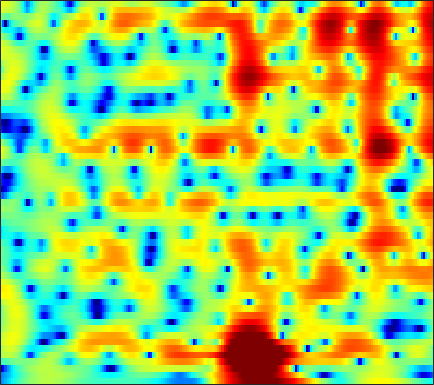

The file beside this chart, header and first rows:
-9.051, -8.3664, -7.3781, -6.3633, -5.6127, -4.6515, -3.7592, -3.1375, -2.3767, -1.694, -1.0771, -0.65335, -0.14161, 0.30805, 0.60709, 0.95641, 1.2515, 1.4366, 1.6373, 1.7893, 1.8877, 1.9281, 1.9382, 1.8962
-9.4, -8.906, -8.114, -7.232, -6.539, -5.6, -4.676, -4.008, -3.161, -2.373, -1.65, -1.153, -0.549, -0.0132, 0.3453, 0.767, 1.125, 1.354, 1.608, 1.806, 1.95, 2.024, 2.081, 2.091
-17.4, -14.07, -10.88, -8.534, -7.116, -5.542, -4.24, -3.403, -2.436, -1.609, -0.9006, -0.4345, 0.1136, 0.5877, 0.899, 1.257, 1.557, 1.74, 1.932, 2.063, 2.131, 2.137, 2.089, 1.978
-2.67, -2.433, -2.027, -1.579, -1.247, -0.8502, -0.5385, -0.3751, -0.2403, -0.1868, -0.1884, -0.1984, -0.1811, -0.07968, 0.06348, 0.3476, 0.7096, 1.004, 1.387, 1.711, 1.938, 2.022, 1.999, 1.803
1.591, 1.866, 2.136, 2.265, 2.262, 2.089, 1.681, 1.195, 0.2497, -1.099, -3.01, -4.932, -8.355, -12.13, -12.12, -8.495, -5.273, -3.469, -1.659, -0.3616, 0.5661, 1.075, 1.533, 1.765
1.416, 2.125, 2.788, 3.15, 3.237, 3.114, 2.714, 2.237, 1.369, 0.2391, -1.149, -2.288, -3.784, -4.89, -5.314, -5.395, -5.159, -4.92, -4.537, -4.109, -3.602, -3.142, -2.491, -1.81
2.479, 3.029, 3.612, 3.995, 4.141, 4.16, 3.974, 3.7, 3.172, 2.464, 1.587, 0.8293, -0.3317, -1.649, -2.792, -4.583, -6.838, -9.018, -13.06, -19.14, -19.32, -14.96, -11.07, -8.704
1.915, 2.512, 3.162, 3.652, 3.905, 4.089, 4.095, 3.977, 3.654, 3.16, 2.501, 1.897, 0.9427, -0.1791, -1.13, -2.521, -4.051, -5.259, -6.805, -8.018, -8.706, -8.919, -9.047, -9.321
0.3563, 1.149, 2.008, 2.66, 3.029, 3.36, 3.514, 3.513, 3.361, 3.047, 2.581, 2.143, 1.448, 0.6411, -0.01646, -0.941, -1.89, -2.586, -3.457, -4.237, -4.912, -5.347, -5.866, -6.357
-0.2916, 0.5359, 1.487, 2.261, 2.714, 3.138, 3.367, 3.42, 3.337, 3.07, 2.621, 2.174, 1.44, 0.5642, -0.1726, -1.24, -2.346, -3.164, -4.165, -4.986, -5.54, -5.743, -5.778, -5.586
-0.6943, 0.3628, 1.559, 2.506, 3.06, 3.582, 3.863, 3.926, 3.821, 3.502, 2.958, 2.414, 1.497, 0.3336, -0.7224, -2.421, -4.508, -6.423, -9.536, -13.11, -14.65, -13.11, -10.27, -7.94
-0.8301, 0.4442, 1.776, 2.747, 3.267, 3.721, 3.929, 3.922, 3.712, 3.299, 2.7, 2.128, 1.204, 0.09569, -0.8731, -2.361, -4.118, -5.595, -7.664, -9.486, -10.19, -9.717, -8.366, -6.924
1.589, 2.277, 3.018, 3.518, 3.732, 3.805, 3.663, 3.42, 2.924, 2.263, 1.464, 0.7991, -0.1202, -1.02, -1.647, -2.4, -3.058, -3.48, -3.974, -4.363, -4.611, -4.725, -4.835, -4.924
4.425, 4.616, 4.747, 4.71, 4.569, 4.2, 3.596, 2.99, 1.956, 0.6292, -0.9839, -2.36, -4.237, -5.736, -6.209, -5.923, -5.074, -4.41, -3.696, -3.208, -2.968, -2.98, -3.262, -3.881
5.179, 5.126, 4.926, 4.597, 4.259, 3.658, 2.85, 2.088, 0.8207, -0.8329, -2.995, -5.118, -9.063, -14.7, -15.74, -10.7, -6.964, -5.11, -3.408, -2.315, -1.703, -1.503, -1.531, -1.9
3.611, 3.428, 3.098, 2.651, 2.239, 1.624, 0.9475, 0.3981, -0.3661, -1.142, -1.937, -2.513, -3.138, -3.466, -3.438, -3.045, -2.368, -1.814, -1.091, -0.5314, -0.1775, -0.03396, -0.006629, -0.1489
1.646, 1.383, 0.8688, 0.138, -0.5319, -1.477, -2.304, -2.743, -2.977, -2.821, -2.42, -2.022, -1.439, -0.864, -0.4418, 0.1159, 0.6415, 1.005, 1.402, 1.671, 1.817, 1.822, 1.679, 1.378
0.1753, -0.06597, -0.8523, -2.192, -3.61, -6.373, -10.52, -14.19, -13.1, -8.392, -5.061, -3.238, -1.411, -0.02817, 0.8071, 1.698, 2.388, 2.799, 3.202, 3.448, 3.546, 3.497, 3.237, 2.735
-0.9643, -1.105, -1.704, -2.681, -3.674, -5.313, -6.996, -7.804, -7.582, -6.153, -4.367, -3.109, -1.669, -0.4927, 0.2429, 1.046, 1.677, 2.066, 2.482, 2.811, 3.014, 3.087, 3.062, 2.835
-1.07, -1.278, -1.681, -2.292, -2.816, -3.484, -4.058, -4.314, -4.39, -4.119, -3.581, -3.107, -2.469, -1.88, -1.524, -1.161, -0.8942, -0.7317, -0.4591, -0.06125, 0.4555, 0.909, 1.54, 2.086
-0.7972, -1.115, -1.688, -2.513, -3.251, -4.352, -5.505, -6.245, -6.715, -6.405, -5.529, -4.782, -3.926, -3.384, -3.282, -3.597, -4.463, -5.479, -6.87, -6.979, -4.964, -2.973, -0.6219, 1.246
-2.159, -2.256, -2.694, -3.459, -4.453, -6.52, -9.882, -14.33, -37.1, -15.22, -9.258, -6.792, -4.696, -3.631, -3.344, -3.619, -4.758, -6.211, -8.868, -9.626, -6.377, -3.568, -0.6273, 1.514
-5.677, -4.722, -4.016, -3.801, -3.978, -4.546, -5.323, -5.858, -6.134, -5.635, -4.601, -3.732, -2.685, -1.914, -1.514, -1.212, -1.106, -1.062, -0.9172, -0.5656, 0.107, 0.7464, 1.64, 2.475
-5.852, -4.769, -3.657, -3.025, -2.696, -2.429, -2.29, -2.196, -2.02, -1.767, -1.425, -1.111, -0.7095, -0.2997, -0.01929, 0.3132, 0.626, 0.8333, 1.117, 1.408, 1.721, 1.939, 2.199, 2.374
-2.861, -2.463, -1.955, -1.582, -1.35, -1.122, -0.972, -0.8842, -0.7801, -0.6763, -0.5464, -0.4232, -0.2345, -0.0009513, 0.1875, 0.4587, 0.7372, 0.9418, 1.196, 1.432, 1.613, 1.711, 1.79, 1.753
-0.609, -0.4808, -0.3925, -0.2796, -0.2505, -0.2737, -0.3535, -0.4622, -0.6599, -0.8826, -1.079, -1.198, -1.214, -1.088, -0.893, -0.5366, -0.1502, 0.1376, 0.4704, 0.73, 0.9033, 1.001, 1.083, 1.125
0.8041, 0.73, 0.6649, 0.6018, 0.5278, 0.3579, 0.04951, -0.3085, -0.9904, -1.919, -3.054, -3.894, -4.646, -4.502, -3.818, -2.608, -1.476, -0.8264, -0.2599, -0.04605, -0.07101, -0.1869, -0.3176, -0.1884
-0.02948, -0.269, -0.2214, -0.04761, 0.1547, 0.3368, 0.265, -0.0162, -0.8066, -2.301, -4.873, -8.158, -18.02, -15.22, -8.312, -3.856, -1.419, -0.376, 0.2025, -0.05852, -1.232, -2.842, -6.042, -8.21
-9.995, -10.76, -8.978, -6.498, -4.926, -3.395, -2.394, -1.941, -1.706, -1.858, -2.287, -2.665, -2.909, -2.547, -1.859, -0.7577, 0.1956, 0.6607, 0.8733, 0.5613, -0.3776, -1.432, -3.039, -3.598
-15.51, -16.76, -14.61, -11.91, -9.97, -7.973, -6.272, -5.228, -4.094, -3.176, -2.454, -1.96, -1.374, -0.7915, -0.361, 0.188, 0.6467, 0.9067, 1.128, 1.193, 1.135, 1.075, 1.039, 1.188
-12.37, -13.52, -14.57, -14.25, -13.26, -11.16, -8.952, -7.429, -5.628, -4.12, -2.871, -2.077, -1.165, -0.3879, 0.1057, 0.6679, 1.126, 1.407, 1.686, 1.869, 2.005, 2.065, 2.144, 2.22
-11.83, -14.85, -21.64, -29.95, -19.44, -13.32, -9.632, -7.593, -5.462, -3.77, -2.393, -1.527, -0.55, 0.2568, 0.7665, 1.33, 1.774, 2.032, 2.281, 2.438, 2.505, 2.507, 2.458, 2.357
-5.872, -6.914, -7.986, -8.292, -7.971, -6.912, -5.593, -4.578, -3.316, -2.18, -1.16, -0.4799, 0.3298, 1.011, 1.455, 1.942, 2.3, 2.489, 2.648, 2.708, 2.632, 2.518, 2.24, 1.861
-0.4649, -0.9298, -1.57, -1.952, -2.184, -2.228, -2.129, -1.936, -1.535, -1.024, -0.4201, 0.04504, 0.7054, 1.292, 1.679, 2.076, 2.349, 2.462, 2.508, 2.439, 2.262, 2.055, 1.639, 1.013
2.994, 2.423, 1.644, 0.7503, 0.1202, -0.8125, -1.656, -2.19, -2.593, -2.464, -1.862, -1.184, -0.2633, 0.5875, 1.069, 1.501, 1.678, 1.65, 1.42, 1.06, 0.7871, 0.63, 0.5907, 0.4697
3.961, 3.231, 2.151, 0.77, -0.4599, -2.522, -5.21, -7.821, -11.95, -12.11, -8.165, -5.567, -3.15, -1.462, -0.6359, -0.01955, -0.03772, -0.4789, -1.715, -3.704, -5.9, -6.042, -3.777, -1.165
1.033, 0.3197, -0.8734, -2.188, -3.398, -5.215, -7.487, -9.428, -11.84, -12, -9.971, -8.227, -6.112, -4.463, -3.479, -2.628, -2.337, -2.568, -3.555, -5.494, -7.859, -7.927, -4.606, -1.24
-4.68, -5.538, -6.551, -7.393, -7.869, -8.594, -9.358, -9.99, -10.76, -11.36, -11.51, -11.19, -10.03, -8.319, -6.9, -5.202, -3.802, -2.994, -2.219, -1.635, -0.9952, -0.377, 0.6426, 1.851
-12.59, -14.87, -16.79, -15.72, -14.27, -12.84, -12.23, -12.29, -13.13, -15.17, -19.55, -26.42, -21.59, -13.72, -10.15, -6.754, -4.306, -2.85, -1.299, -0.04284, 1.014, 1.734, 2.58, 3.348
-14.91, -17.13, -19.34, -17.28, -14.88, -12.7, -11.41, -11, -10.97, -11.38, -11.94, -11.95, -10.88, -8.813, -7.036, -4.817, -2.87, -1.606, -0.185, 1.018, 1.988, 2.608, 3.297, 3.808
-9.465, -9.53, -9.358, -8.941, -8.576, -7.92, -7.379, -7.034, -6.682, -6.355, -5.96, -5.6, -4.866, -3.918, -3.112, -1.958, -0.8281, -0.02709, 0.9556, 1.817, 2.529, 2.955, 3.399, 3.671
-4.914, -4.673, -4.396, -4.169, -4.046, -3.863, -3.716, -3.606, -3.451, -3.275, -3.018, -2.758, -2.309, -1.727, -1.233, -0.5027, 0.2448, 0.7947, 1.498, 2.097, 2.602, 2.882, 3.11, 3.181
-0.898, -0.755, -0.7163, -0.7714, -0.8364, -1.056, -1.323, -1.571, -1.907, -2.207, -2.397, -2.385, -2.207, -1.798, -1.367, -0.714, 0.004778, 0.5358, 1.186, 1.75, 2.194, 2.445, 2.622, 2.603
2.323, 2.27, 2.098, 1.782, 1.437, 0.8038, -0.05196, -0.8556, -2.128, -3.542, -4.864, -5.518, -5.533, -4.729, -3.851, -2.657, -1.575, -0.8606, -0.04738, 0.6642, 1.23, 1.574, 1.907, 2.024
4.144, 4.038, 3.833, 3.453, 2.982, 2.13, 0.8776, -0.3777, -2.665, -6.057, -11.74, -20.95, -17.5, -10.13, -7.471, -5.318, -4.034, -3.341, -2.537, -1.751, -0.9046, -0.3014, 0.4234, 0.9788
3.865, 4.053, 4.194, 4.143, 3.947, 3.391, 2.491, 1.571, -0.03164, -1.975, -4.001, -5.274, -6.019, -5.944, -5.839, -6.026, -6.74, -7.546, -8.304, -7.627, -5.587, -3.95, -2.119, -0.782
0.7048, 1.911, 3.087, 3.82, 4.12, 4.165, 3.875, 3.455, 2.697, 1.765, 0.7436, -0.05544, -1.131, -2.276, -3.286, -5.064, -7.66, -10.6, -16.66, -15.35, -9.278, -6.34, -3.739, -2.085
-2.145, -0.09055, 1.778, 2.941, 3.458, 3.826, 3.861, 3.709, 3.326, 2.746, 2.009, 1.389, 0.4285, -0.6659, -1.553, -2.813, -4.119, -5.008, -5.78, -5.839, -5.211, -4.474, -3.485, -2.612
0.7174, 1.377, 2.186, 2.771, 3.041, 3.252, 3.248, 3.126, 2.816, 2.353, 1.749, 1.224, 0.4196, -0.4979, -1.242, -2.255, -3.278, -3.968, -4.674, -5.062, -5.051, -4.775, -4.195, -3.495
2.817, 2.899, 3.001, 3.041, 3.018, 2.902, 2.698, 2.49, 2.121, 1.688, 1.159, 0.6982, -0.008658, -0.858, -1.629, -2.851, -4.279, -5.486, -7.235, -8.673, -9.067, -8.359, -6.681, -4.943
3.635, 3.476, 3.181, 2.838, 2.558, 2.087, 1.594, 1.228, 0.7922, 0.4174, 0.1011, -0.1494, -0.5637, -1.146, -1.739, -2.871, -4.512, -6.256, -9.674, -16.14, -23.15, -14.34, -8.513, -5.074
3.043, 2.681, 2.081, 1.334, 0.6558, -0.3374, -1.435, -2.243, -3, -3.22, -2.852, -2.393, -1.827, -1.489, -1.437, -1.665, -2.265, -2.908, -3.886, -4.642, -4.752, -4.263, -3.061, -1.678
1.047, 0.4, -0.4656, -1.454, -2.38, -3.949, -6.294, -8.999, -14.73, -15.12, -9.064, -6.039, -3.39, -1.726, -0.9439, -0.313, -0.04058, 0.0007775, -0.1008, -0.2088, -0.2451, -0.1998, 0.02642, 0.418
-2.219, -3.633, -4.95, -5.156, -4.898, -4.952, -5.649, -6.456, -7.433, -7.025, -5.058, -3.428, -1.506, -0.02342, 0.7833, 1.513, 1.941, 2.066, 2.016, 1.698, 1.196, 0.7252, 0.0201, -0.5184
-5.139, -10.36, -20.71, -9.46, -5.868, -3.415, -2.162, -1.601, -1.103, -0.605, -0.02439, 0.5027, 1.253, 1.959, 2.452, 2.976, 3.271, 3.312, 3.103, 2.486, 1.346, 0.06736, -2.505, -6.634
0.4475, -0.4588, -1.157, -1.089, -0.7338, -0.1411, 0.2868, 0.4027, 0.3692, 0.1743, -0.07657, -0.1794, -0.1027, 0.2889, 0.775, 1.507, 2.098, 2.378, 2.421, 2.077, 1.231, 0.2261, -1.561, -3.704
3.312, 3.05, 2.717, 2.438, 2.229, 1.918, 1.437, 0.9028, -0.1258, -1.67, -3.83, -5.882, -8.029, -6.799, -4.637, -2.082, -0.2409, 0.6926, 1.409, 1.63, 1.469, 1.137, 0.5042, -0.2297
3.614, 3.51, 3.336, 3.104, 2.882, 2.433, 1.779, 1.127, -0.09097, -1.84, -4.335, -6.799, -9.682, -8.201, -5.634, -2.812, -0.8763, 0.09192, 0.9111, 1.256, 1.254, 1.075, 0.6226, -0.001805
